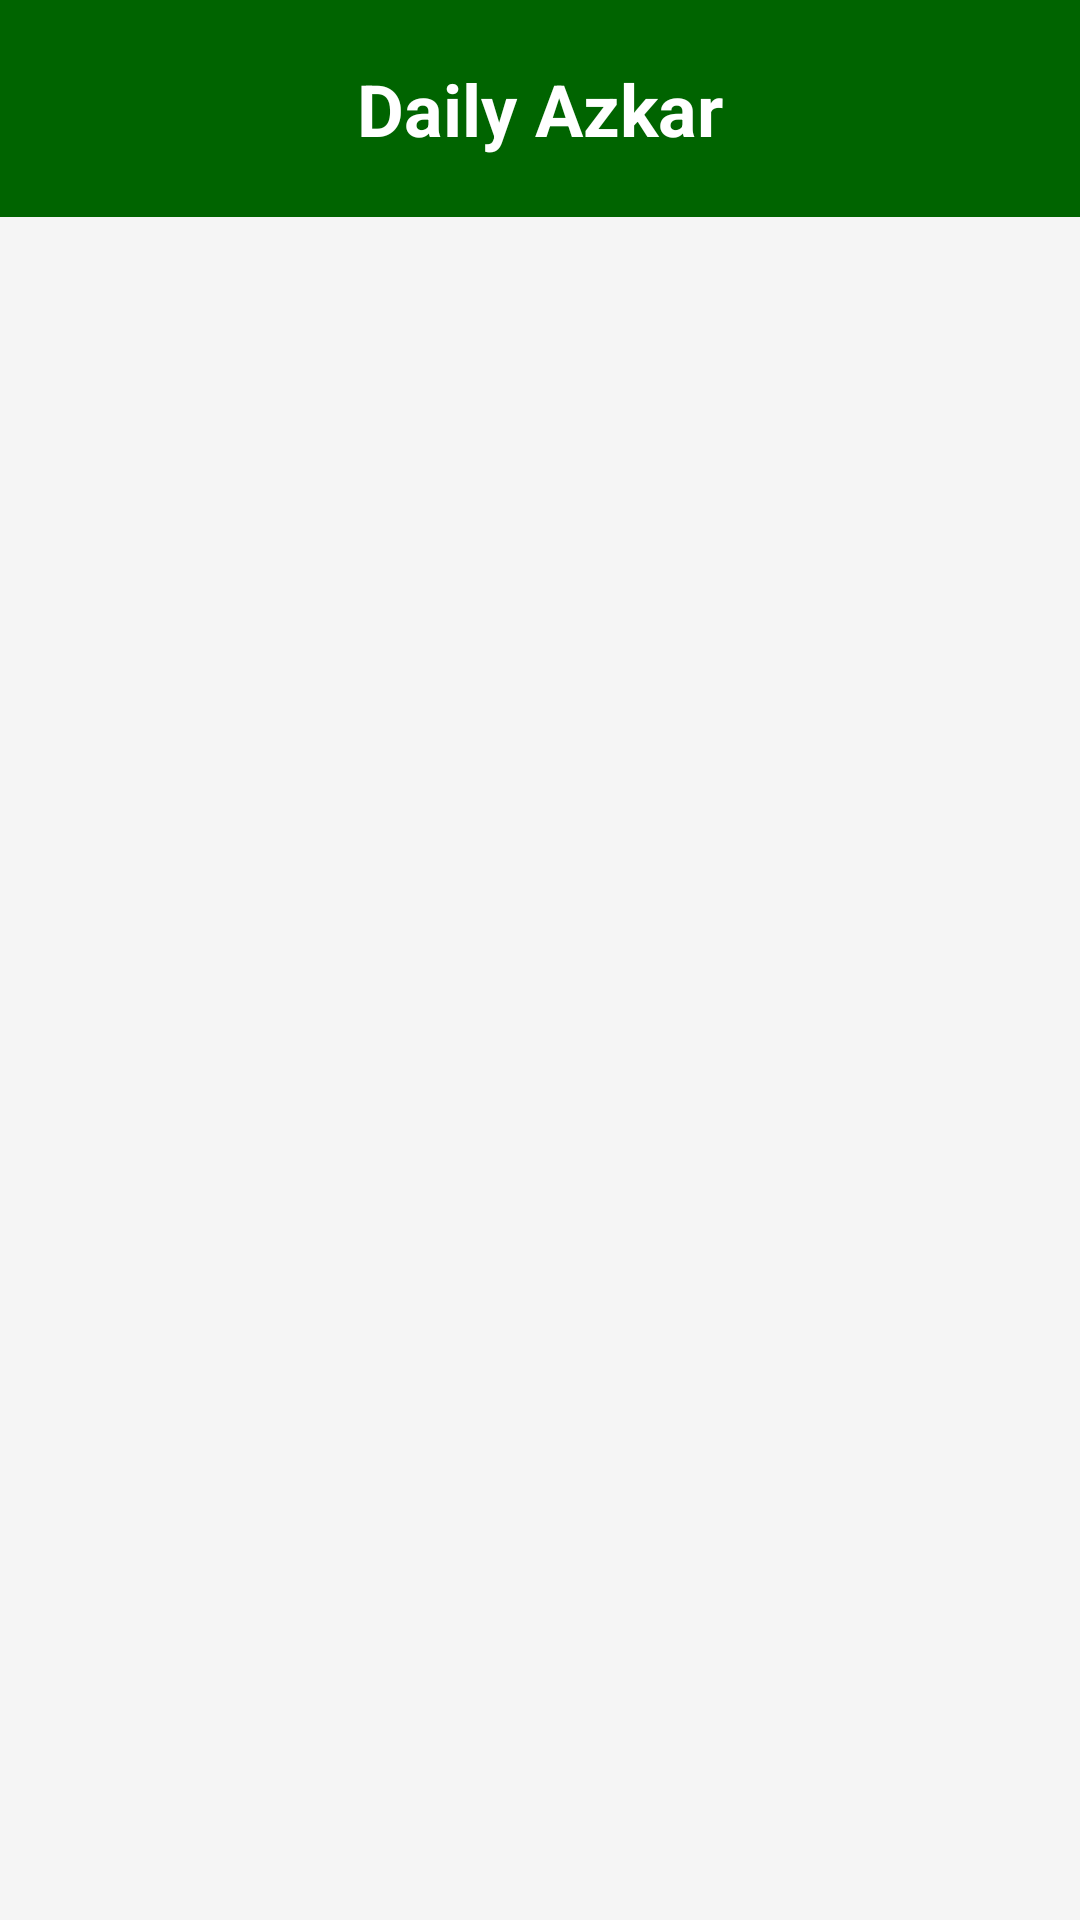

Android layout source for this screen:
<!-- AndroidManifest.xml: application theme Theme.DailyDuaApp -->
<!-- res/layout/activity_azkar.xml -->
<?xml version="1.0" encoding="utf-8"?>
<LinearLayout xmlns:android="http://schemas.android.com/apk/res/android"
    xmlns:tools="http://schemas.android.com/tools"
    android:layout_width="match_parent"
    android:layout_height="match_parent"
    android:orientation="vertical"
    android:background="#F5F5F5"
    tools:context=".AzkarActivity">

    <TextView
        android:layout_width="match_parent"
        android:layout_height="wrap_content"
        android:text="Daily Azkar"
        android:textSize="24sp"
        android:textStyle="bold"
        android:textColor="#FFFFFF"
        android:background="#006400"
        android:padding="20dp"
        android:gravity="center"/>

    <androidx.recyclerview.widget.RecyclerView
        android:id="@+id/azkarRecyclerView"
        android:layout_width="match_parent"
        android:layout_height="match_parent"
        android:padding="8dp"
        android:clipToPadding="false"/>

</LinearLayout>
<!-- resources referenced by this layout -->
<resources>
  <style name="Theme.DailyDuaApp" parent="Base.Theme.DailyDuaApp" />
  <style name="Base.Theme.DailyDuaApp" parent="Theme.Material3.DayNight.NoActionBar">
          
          
      </style>
</resources>
